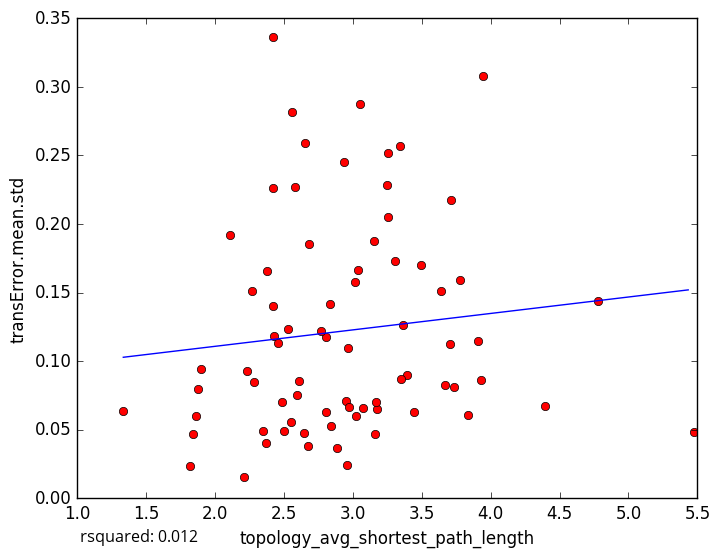

Values plotted in this chart, from the file beside it:
topology_avg_shortest_path_length, transError.mean.std
3.15, 0.1876
2.801, 0.1175
3.641, 0.1509
2.807, 0.06261
2.885, 0.03632
2.956, 0.02402
1.818, 0.02318
2.935, 0.2449
2.427, 0.1184
3.344, 0.2568
3.158, 0.04688
2.838, 0.05256
3.176, 0.06527
2.676, 0.03804
2.5, 0.0487
1.842, 0.04719
2.21, 0.0157
1.875, 0.07955
3.833, 0.06099
1.333, 0.06345
3.016, 0.1573
2.421, 0.2259
2.42, 0.336
2.111, 0.1923
2.232, 0.09251
3.308, 0.173
2.269, 0.1509
2.458, 0.1134
1.895, 0.09406
3.251, 0.2284
5.473, 0.0485
3.165, 0.07005
3.054, 0.2878
2.967, 0.1099
3.947, 0.3082
3.253, 0.252
3.776, 0.1588
3.705, 0.1122
2.372, 0.04029
3.668, 0.08253
3.361, 0.1264
2.485, 0.07036
3.906, 0.1148
3.395, 0.08964
2.681, 0.185
4.779, 0.1437
2.556, 0.2817
3.71, 0.2172
3.348, 0.08682
2.766, 0.122
2.283, 0.08445
3.735, 0.08126
2.648, 0.04783
2.374, 0.1654
3.443, 0.06304
3.927, 0.08621
2.525, 0.1237
3.04, 0.1662
3.258, 0.2051
4.391, 0.06753
... 18 more rows
